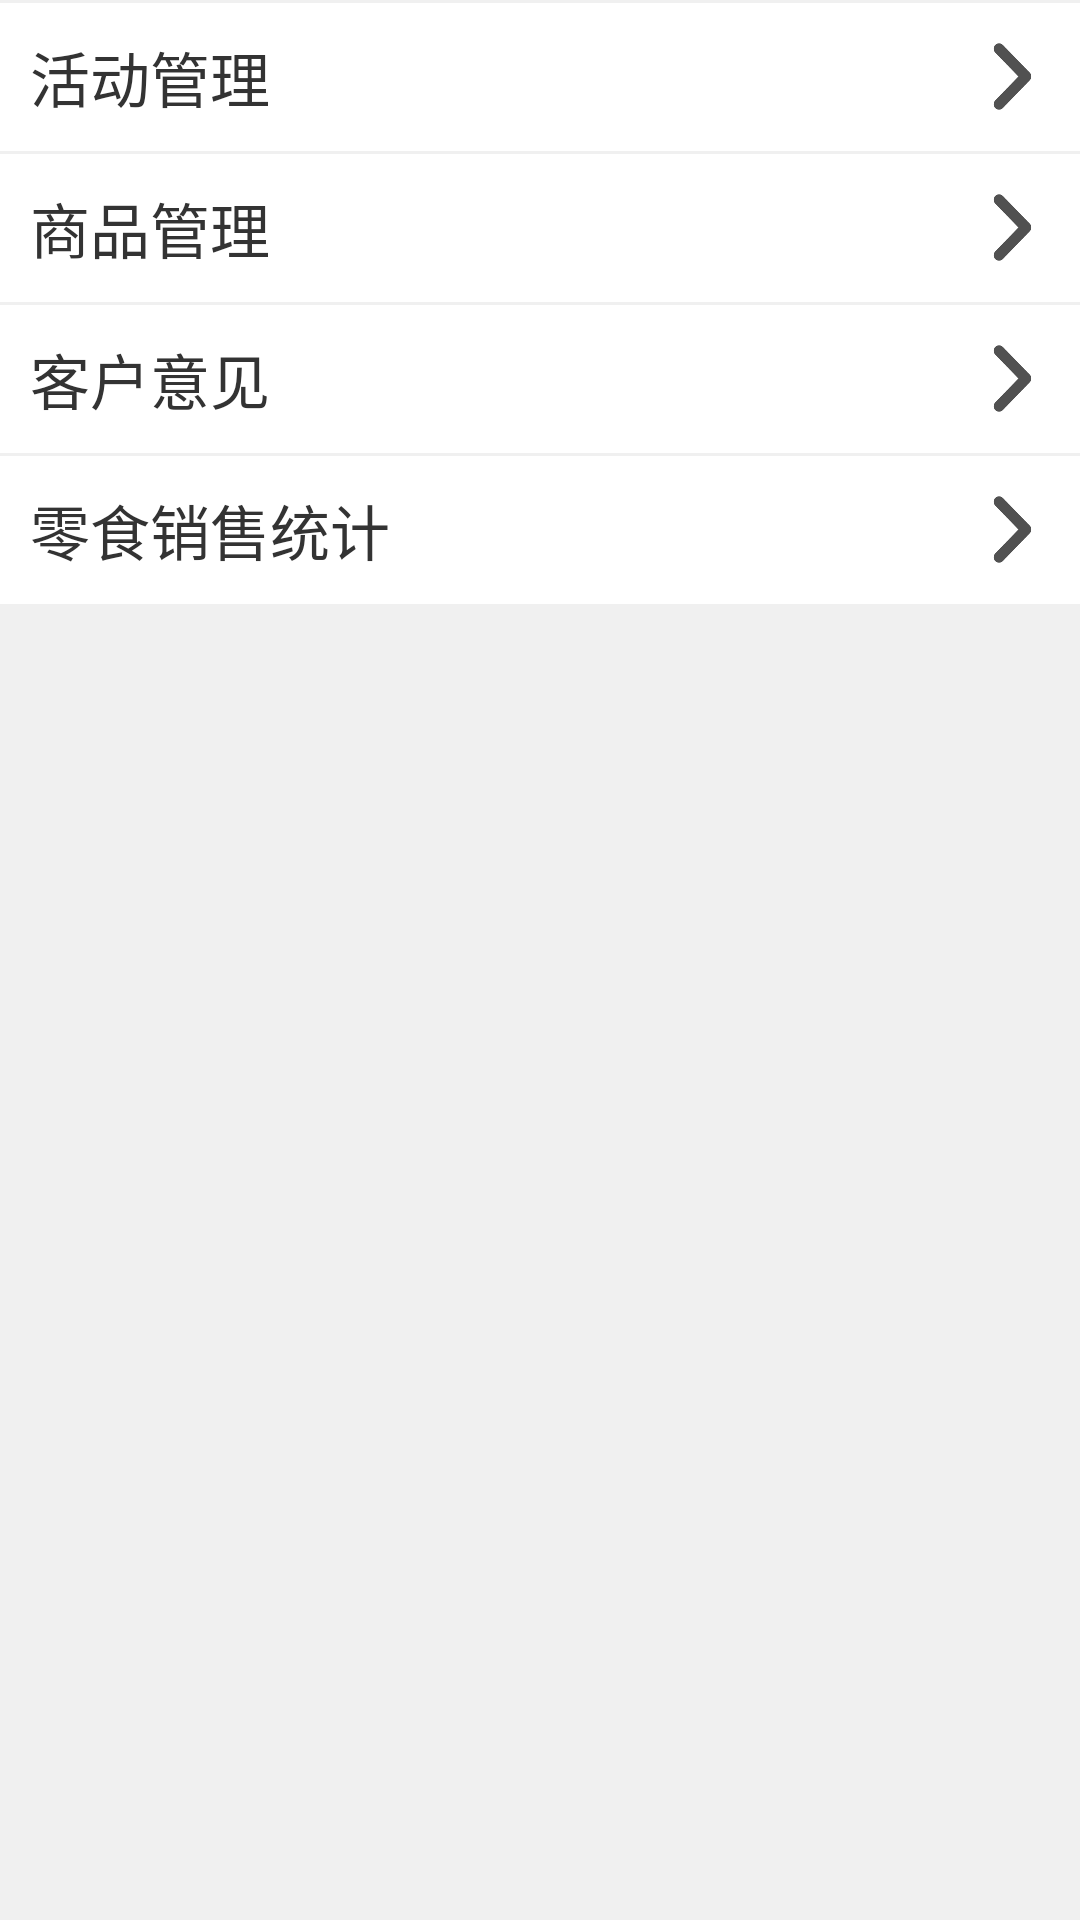

Here is an Android app screen rendered from its layout file. Give the layout XML and the strings, colors and styles it references.
<!-- AndroidManifest.xml: application theme AppTheme.NoActionBar -->
<!-- res/layout/fragmengt_admin.xml -->
<?xml version="1.0" encoding="utf-8"?>
<LinearLayout xmlns:android="http://schemas.android.com/apk/res/android"
    android:layout_width="match_parent"
    android:layout_height="match_parent"
    android:background="#f0f0f0"
    android:orientation="vertical">

    
    <RelativeLayout
        android:id="@+id/activity"
        style="@style/admin_control_relative">

        <TextView
            style="@style/admin_control_text"
            android:text="@string/admin_activity" />

        <ImageView
            style="@style/admin_control_image"
            android:src="@mipmap/right_icon" />

    </RelativeLayout>
    
    <RelativeLayout
        android:id="@+id/goods"
        style="@style/admin_control_relative">

        <TextView
            style="@style/admin_control_text"
            android:text="@string/admin_goods" />

        <ImageView
            style="@style/admin_control_image"
            android:src="@mipmap/right_icon" />

    </RelativeLayout>
    
    <RelativeLayout
        android:id="@+id/customer_advise"
        style="@style/admin_control_relative">

        <TextView
            style="@style/admin_control_text"
            android:text="@string/admin_customer_advise" />

        <ImageView
            style="@style/admin_control_image"
            android:src="@mipmap/right_icon" />

    </RelativeLayout>
    
    <RelativeLayout
        android:id="@+id/good_sum"
        style="@style/admin_control_relative">

        <TextView
            style="@style/admin_control_text"
            android:text="@string/admin_good_sum" />

        <ImageView
            style="@style/admin_control_image"
            android:src="@mipmap/right_icon" />

    </RelativeLayout>
    
    

        
            
            

        
            
            

    


</LinearLayout>
<!-- resources referenced by this layout -->
<resources>
  <!-- mipmap right_icon: png bitmap (mipmap-xxhdpi, 4549 bytes) -->
  <string name="admin_activity">活动管理</string>
  <string name="admin_customer_advise">客户意见</string>
  <string name="admin_good_sum">零食销售统计</string>
  <string name="admin_goods">商品管理</string>
  <style name="admin_control_image">
          <item name="android:layout_width">25dp</item>
          <item name="android:layout_height">25dp</item>
          <item name="android:layout_alignParentRight">true</item>
          <item name="android:layout_centerVertical">true</item>
      </style>
  <style name="admin_control_relative" parent="m_w">
          <item name="android:layout_marginTop">1dp</item>
          <item name="android:padding">10dp</item>
          <item name="android:background">#fff</item>
      </style>
  <style name="admin_control_text" parent="w_w">
          <item name="android:layout_alignParentLeft">true</item>
          <item name="android:layout_centerVertical">true</item>
          <item name="android:textSize">20sp</item>
          <item name="android:textColor">#333</item>
      </style>
  <style name="AppTheme.NoActionBar">
          <item name="windowActionBar">false</item>
          <item name="windowNoTitle">true</item>
          <item name="android:windowTranslucentStatus">true</item>
          
          
          <item name="android:windowContentOverlay">@null</item>
      </style>
  <style name="m_w">
          <item name="android:layout_width">match_parent</item>
          <item name="android:layout_height">wrap_content</item>
      </style>
  <style name="w_w">
          <item name="android:layout_width">wrap_content</item>
          <item name="android:layout_height">wrap_content</item>
      </style>
</resources>
